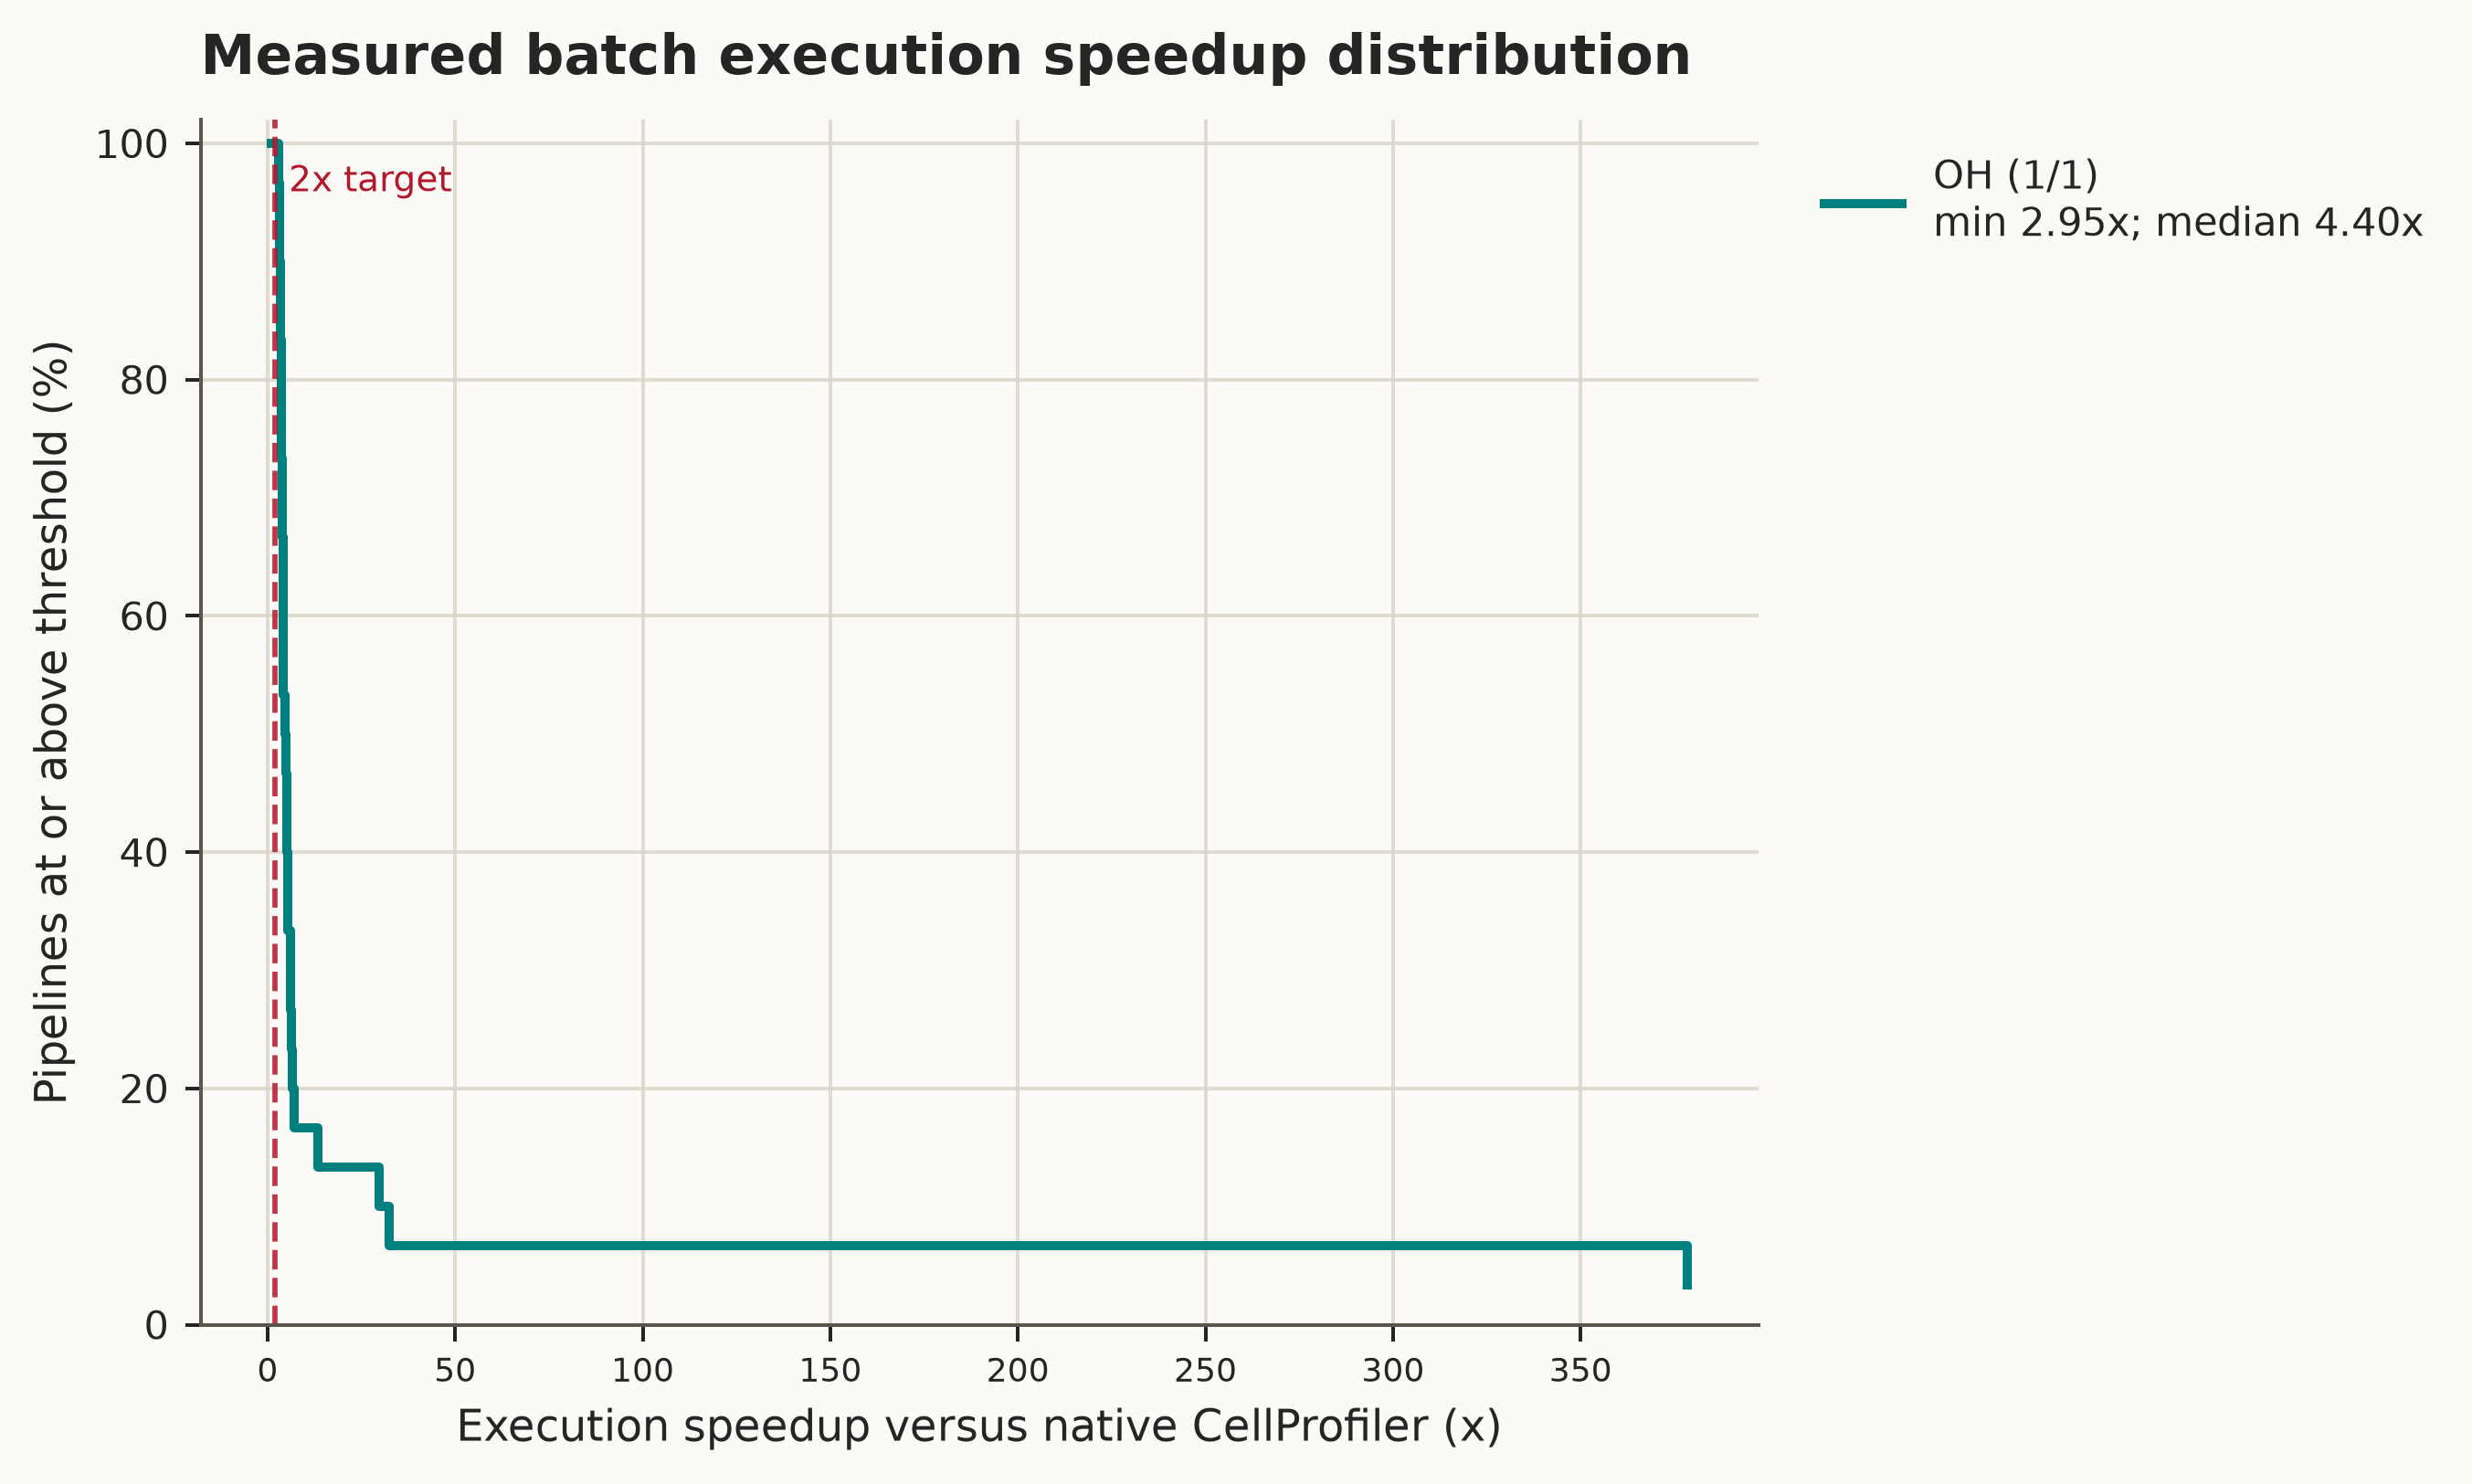

The data file committed next to this chart (first rows):
label, speedup_threshold, percent_at_or_above, count_at_or_above, sample_count
OH (1/1), 1.0, 100.0, 30, 30
OH (1/1), 2.0, 100.0, 30, 30
OH (1/1), 2.955, 100.0, 30, 30
OH (1/1), 3.027, 96.67, 29, 30
OH (1/1), 3.221, 93.33, 28, 30
OH (1/1), 3.263, 90.0, 27, 30
OH (1/1), 3.511, 86.67, 26, 30
OH (1/1), 3.531, 83.33, 25, 30
OH (1/1), 3.71, 80.0, 24, 30
OH (1/1), 3.741, 76.67, 23, 30
OH (1/1), 3.768, 73.33, 22, 30
OH (1/1), 3.917, 70.0, 21, 30
OH (1/1), 3.993, 66.67, 20, 30
OH (1/1), 4.071, 63.33, 19, 30
OH (1/1), 4.093, 60.0, 18, 30
OH (1/1), 4.217, 56.67, 17, 30
OH (1/1), 4.265, 53.33, 16, 30
OH (1/1), 4.538, 50.0, 15, 30
OH (1/1), 4.796, 46.67, 14, 30
OH (1/1), 5.114, 43.33, 13, 30
OH (1/1), 5.23, 40.0, 12, 30
OH (1/1), 5.306, 36.67, 11, 30
OH (1/1), 5.312, 33.33, 10, 30
OH (1/1), 5.992, 30.0, 9, 30
OH (1/1), 6.139, 26.67, 8, 30
OH (1/1), 6.301, 23.33, 7, 30
OH (1/1), 6.51, 20.0, 6, 30
OH (1/1), 7.013, 16.67, 5, 30
OH (1/1), 13.52, 13.33, 4, 30
OH (1/1), 29.61, 10.0, 3, 30
OH (1/1), 32.37, 6.667, 2, 30
OH (1/1), 378.5, 3.333, 1, 30
